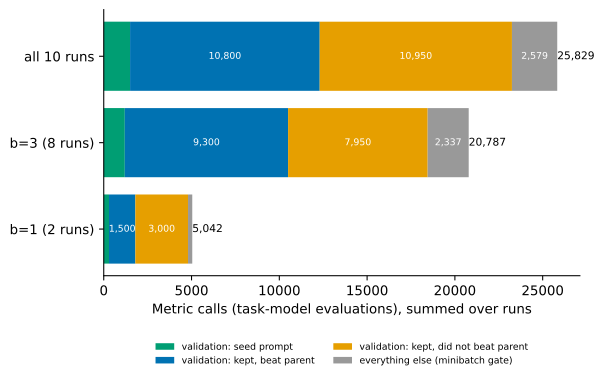

Source data for this figure (header and first rows):
group, category, calls
all 10 runs, validation: seed prompt, 1500
all 10 runs, validation: kept, beat parent, 10800
all 10 runs, validation: kept, did not beat parent, 10950
all 10 runs, everything else (minibatch gate), 2579
b=3 (8 runs), validation: seed prompt, 1200
b=3 (8 runs), validation: kept, beat parent, 9300
b=3 (8 runs), validation: kept, did not beat parent, 7950
b=3 (8 runs), everything else (minibatch gate), 2337
b=1 (2 runs), validation: seed prompt, 300
b=1 (2 runs), validation: kept, beat parent, 1500
b=1 (2 runs), validation: kept, did not beat parent, 3000
b=1 (2 runs), everything else (minibatch gate), 242
